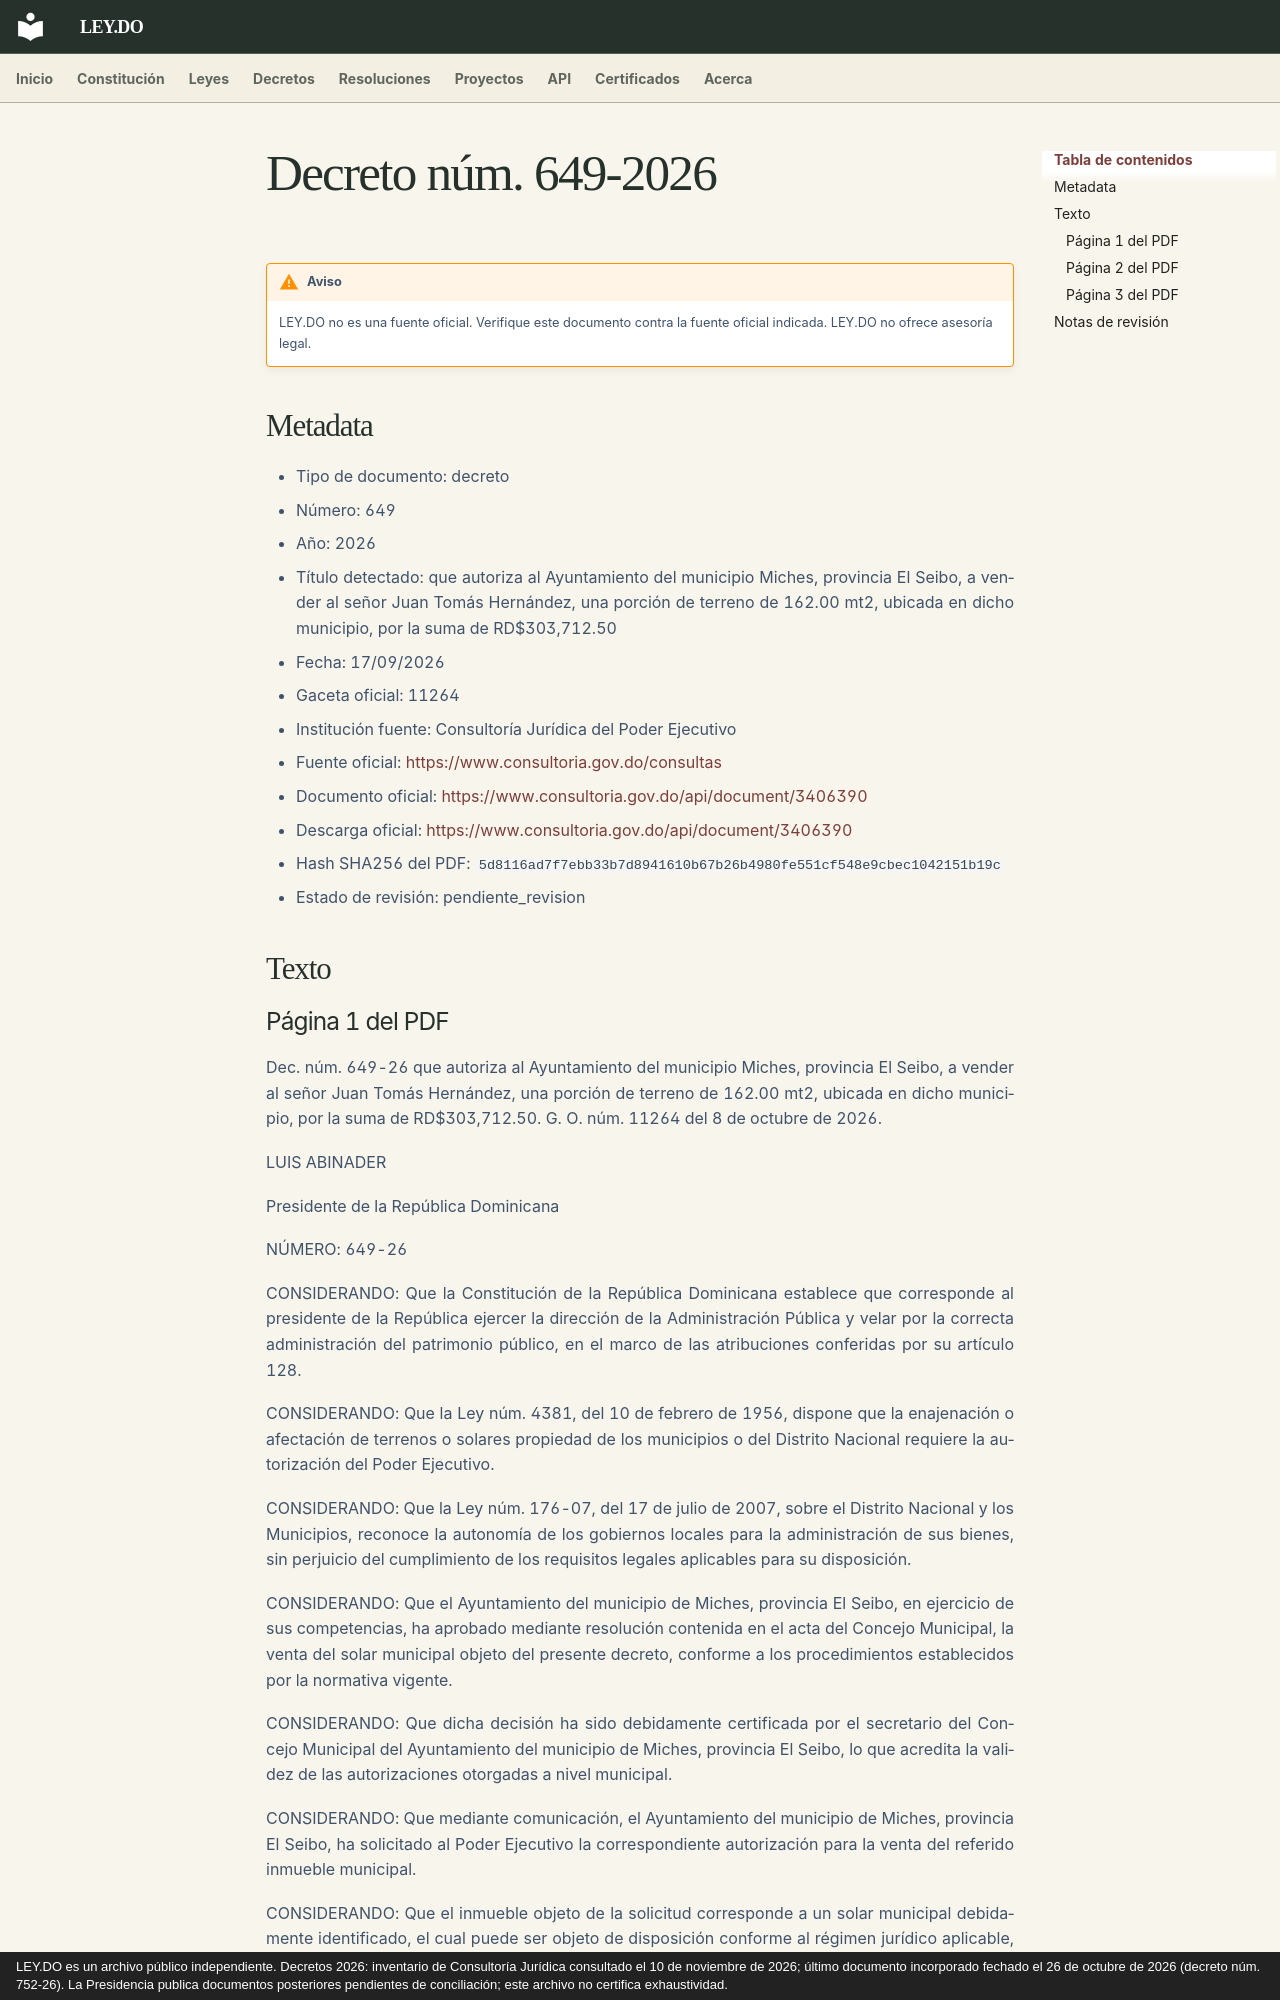

repository: ley-do/ley.do · page: decretos/2026/decreto-649-2026/index.html · generator: mkdocs · copyright: LEY.DO es un archivo público independiente. Decretos 2026: inventario de Consultoría Jurídica consultado el 10 de noviembre de 2026; último documento incorporado fechado el 26 de octubre de 2026 (decreto núm. 752-26). La Presidencia publica documentos posteriores pendientes de conciliación; este archivo no certifica exhaustividad.

# Decreto núm. 649-2026

!!! warning "Aviso"
    LEY.DO no es una fuente oficial. Verifique este documento contra la fuente oficial indicada.
    LEY.DO no ofrece asesoría legal.

## Metadata

- Tipo de documento: decreto
- Número: 649
- Año: 2026
- Título detectado: que autoriza al Ayuntamiento del municipio Miches, provincia El Seibo, a vender al señor Juan Tomás Hernández, una porción de terreno de 162.00 mt2, ubicada en dicho municipio, por la suma de RD$303,712.50
- Fecha: 17/09/2026
- Gaceta oficial: 11264
- Institución fuente: Consultoría Jurídica del Poder Ejecutivo
- Fuente oficial: [https://www.consultoria.gov.do/consultas](https://www.consultoria.gov.do/consultas)
- Documento oficial: [https://www.consultoria.gov.do/api/document/3406390](https://www.consultoria.gov.do/api/document/3406390)
- Descarga oficial: [https://www.consultoria.gov.do/api/document/3406390](https://www.consultoria.gov.do/api/document/3406390)
- Hash SHA256 del PDF: `5d8116ad7f7ebb33b7d8941610b67b26b4980fe551cf548e9cbec1042151b19c`
- Estado de revisión: pendiente_revision

## Texto

### Página 1 del PDF

Dec. núm. 649-26 que autoriza al Ayuntamiento del municipio Miches, provincia El Seibo, a vender al señor Juan Tomás Hernández, una porción de terreno de 162.00 mt2, ubicada en dicho municipio, por la suma de RD$303,712.50. G. O. núm. 11264 del 8 de octubre de 2026.

LUIS ABINADER

Presidente de la República Dominicana

NÚMERO: 649-26

CONSIDERANDO: Que la Constitución de la República Dominicana establece que corresponde al presidente de la República ejercer la dirección de la Administración Pública y velar por la correcta administración del patrimonio público, en el marco de las atribuciones conferidas por su artículo 128.

CONSIDERANDO: Que la Ley núm. 4381, del 10 de febrero de 1956, dispone que la enajenación o afectación de terrenos o solares propiedad de los municipios o del Distrito Nacional requiere la autorización del Poder Ejecutivo.

CONSIDERANDO: Que la Ley núm. 176-07, del 17 de julio de 2007, sobre el Distrito Nacional y los Municipios, reconoce la autonomía de los gobiernos locales para la administración de sus bienes, sin perjuicio del cumplimiento de los requisitos legales aplicables para su disposición.

CONSIDERANDO: Que el Ayuntamiento del municipio de Miches, provincia El Seibo, en ejercicio de sus competencias, ha aprobado mediante resolución contenida en el acta del Concejo Municipal, la venta del solar municipal objeto del presente decreto, conforme a los procedimientos establecidos por la normativa vigente.

CONSIDERANDO: Que dicha decisión ha sido debidamente certificada por el secretario del Concejo Municipal del Ayuntamiento del municipio de Miches, provincia El Seibo, lo que acredita la validez de las autorizaciones otorgadas a nivel municipal.

CONSIDERANDO: Que mediante comunicación, el Ayuntamiento del municipio de Miches, provincia El Seibo, ha solicitado al Poder Ejecutivo la correspondiente autorización para la venta del referido inmueble municipal.

CONSIDERANDO: Que el inmueble objeto de la solicitud corresponde a un solar municipal debidamente identificado, el cual puede ser objeto de disposición conforme al régimen jurídico aplicable, siempre que medie la autorización del Poder Ejecutivo.
